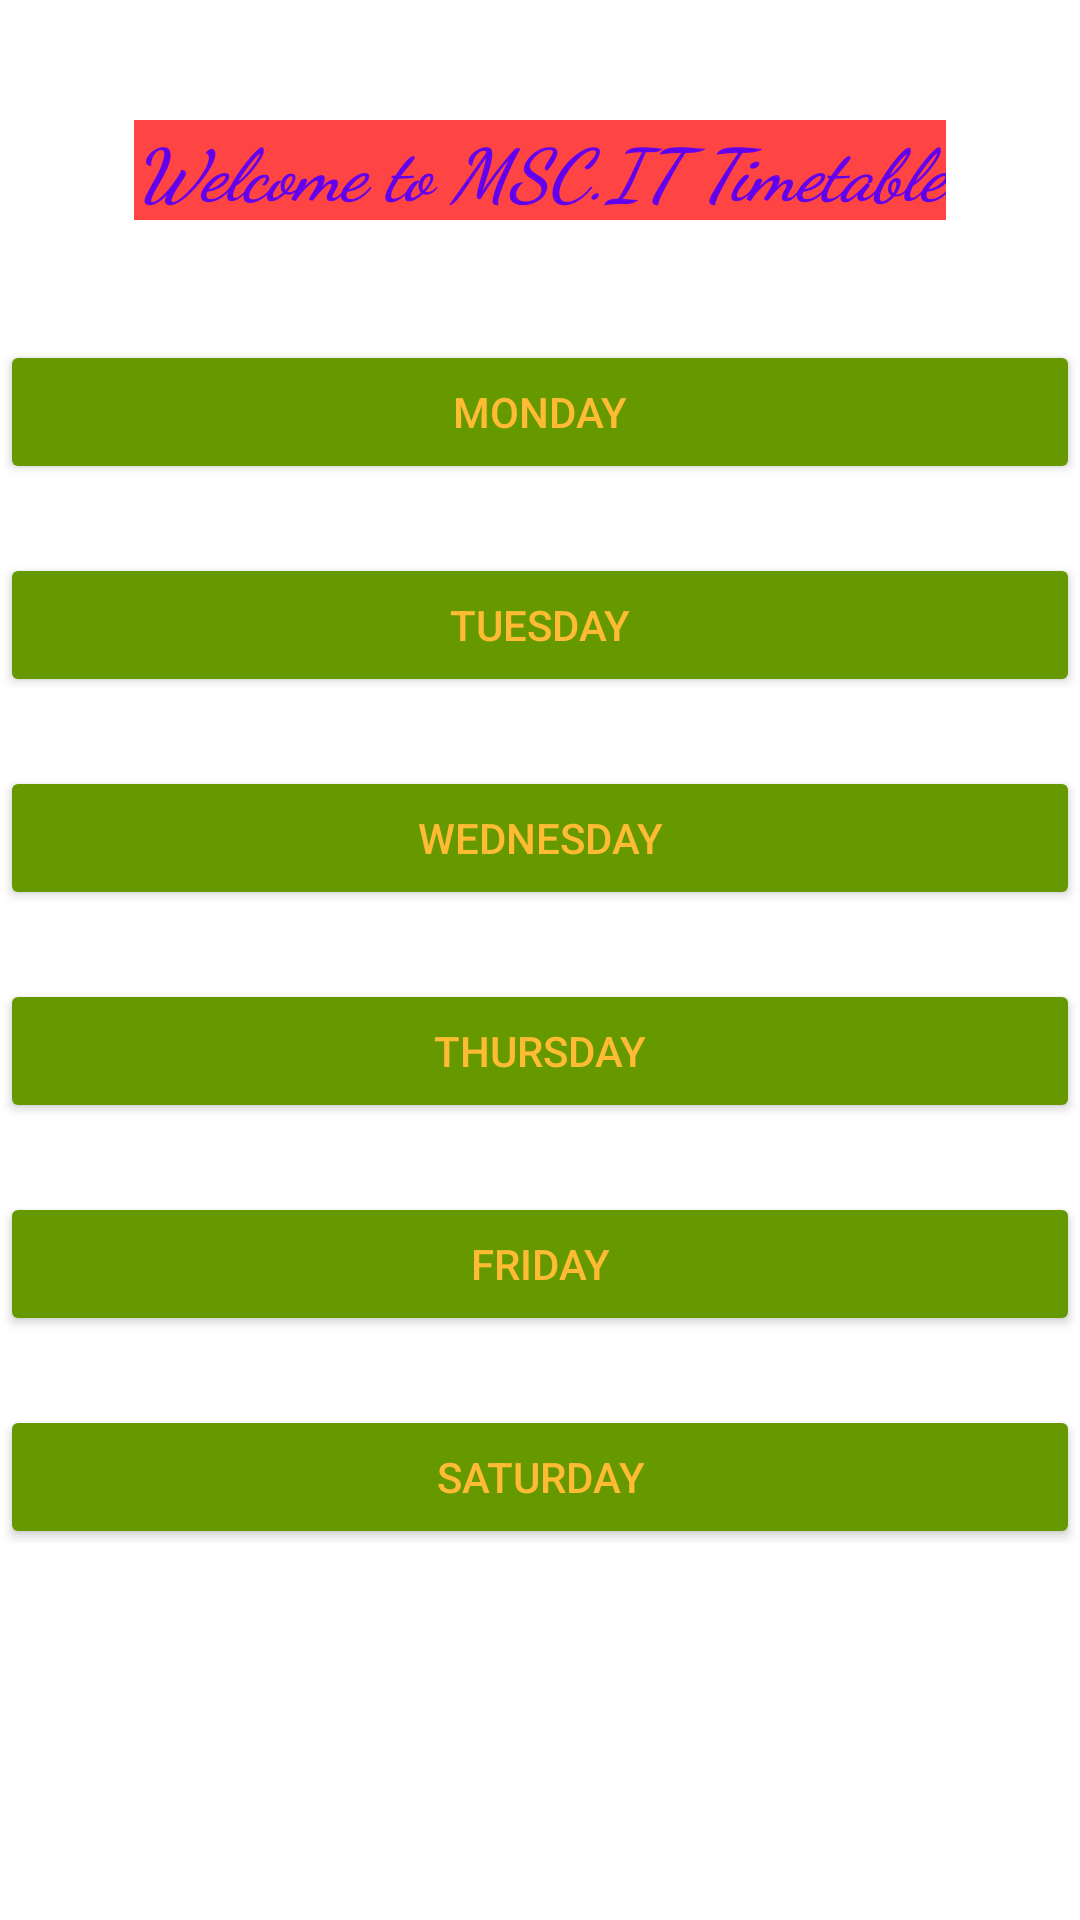

Android layout source for this screen:
<!-- AndroidManifest.xml: application theme Theme.Mid_evaluation -->
<!-- res/layout/activity_main.xml -->
<?xml version="1.0" encoding="utf-8"?>
<androidx.constraintlayout.widget.ConstraintLayout xmlns:android="http://schemas.android.com/apk/res/android"
    xmlns:app="http://schemas.android.com/apk/res-auto"
    xmlns:tools="http://schemas.android.com/tools"
    android:layout_width="match_parent"
    android:layout_height="match_parent"
    tools:context=".MainActivity">

    <TextView
        android:id="@+id/textView"
        android:layout_width="wrap_content"
        android:layout_height="wrap_content"
        android:layout_marginTop="40dp"
        android:background="@android:color/holo_red_light"
        android:fontFamily="cursive"
        android:text="@string/welcome_to_msc_it_timetable"
        android:textColor="@color/design_default_color_primary"
        android:textSize="24sp"
        android:textStyle="bold|italic"
        app:layout_constraintLeft_toLeftOf="parent"
        app:layout_constraintRight_toRightOf="parent"
        app:layout_constraintTop_toTopOf="parent" />

    <Button
        android:id="@+id/button"
        android:layout_width="0dp"
        android:layout_height="wrap_content"
        android:layout_marginTop="40dp"
        android:onClick="Montable"
        android:text="@string/monday"
        android:textColor="@android:color/holo_orange_light"
        app:backgroundTint="@android:color/holo_green_dark"
        app:layout_constraintEnd_toEndOf="parent"
        app:layout_constraintStart_toStartOf="parent"
        app:layout_constraintTop_toBottomOf="@+id/textView" />

    <Button
        android:id="@+id/button2"
        android:layout_width="0dp"
        android:layout_height="wrap_content"
        android:layout_marginTop="23dp"
        android:onClick="Tuetable"
        android:text="@string/tuesday"
        android:textColor="@android:color/holo_orange_light"
        app:backgroundTint="@android:color/holo_green_dark"
        app:layout_constraintEnd_toEndOf="parent"
        app:layout_constraintStart_toStartOf="parent"
        app:layout_constraintTop_toBottomOf="@+id/button" />

    <Button
        android:id="@+id/button3"
        android:layout_width="0dp"
        android:layout_height="wrap_content"
        android:layout_marginTop="23dp"
        android:onClick="Wedtable"
        android:text="@string/wednesday"
        android:textColor="@android:color/holo_orange_light"
        app:backgroundTint="@android:color/holo_green_dark"
        app:layout_constraintEnd_toEndOf="parent"
        app:layout_constraintStart_toStartOf="parent"
        app:layout_constraintTop_toBottomOf="@+id/button2" />

    <Button
        android:id="@+id/button4"
        android:layout_width="0dp"
        android:layout_height="wrap_content"
        android:layout_marginTop="23dp"
        android:onClick="Thutable"
        android:text="@string/thursday"
        android:textColor="@android:color/holo_orange_light"
        app:backgroundTint="@android:color/holo_green_dark"
        app:layout_constraintEnd_toEndOf="parent"
        app:layout_constraintStart_toStartOf="parent"
        app:layout_constraintTop_toBottomOf="@+id/button3" />

    <Button
        android:id="@+id/button5"
        android:layout_width="0dp"
        android:layout_height="wrap_content"
        android:layout_marginTop="23dp"
        android:onClick="Fritable"
        android:text="@string/friday"
        android:textColor="@android:color/holo_orange_light"
        app:backgroundTint="@android:color/holo_green_dark"
        app:layout_constraintEnd_toEndOf="parent"
        app:layout_constraintStart_toStartOf="parent"
        app:layout_constraintTop_toBottomOf="@+id/button4" />

    <Button
        android:id="@+id/button6"
        android:layout_width="0dp"
        android:layout_height="wrap_content"
        android:layout_marginTop="23dp"
        android:onClick="Sattable"
        android:text="@string/saturday"
        android:textColor="@android:color/holo_orange_light"
        app:backgroundTint="@android:color/holo_green_dark"
        app:layout_constraintEnd_toEndOf="parent"
        app:layout_constraintStart_toStartOf="parent"
        app:layout_constraintTop_toBottomOf="@+id/button5" />

</androidx.constraintlayout.widget.ConstraintLayout>
<!-- resources referenced by this layout -->
<resources>
  <string name="friday">friday</string>
  <string name="monday">Monday</string>
  <string name="saturday">saturday</string>
  <string name="thursday">thursday</string>
  <string name="tuesday">TuesDay</string>
  <string name="wednesday">WednesDay</string>
  <string name="welcome_to_msc_it_timetable">Welcome to MSC.IT Timetable</string>
  <style name="Theme.Mid_evaluation" parent="Theme.MaterialComponents.DayNight.DarkActionBar">
          
          <item name="colorPrimary">@color/purple_500</item>
          <item name="colorPrimaryVariant">@color/purple_700</item>
          <item name="colorOnPrimary">@color/white</item>
          
          <item name="colorSecondary">@color/teal_200</item>
          <item name="colorSecondaryVariant">@color/teal_700</item>
          <item name="colorOnSecondary">@color/black</item>
          
          <item name="android:statusBarColor" tools:targetApi="l">?attr/colorPrimaryVariant</item>
          
      </style>
  <!-- not gathered from this repository: default colours our renderer supplied (Android Studio template values) -->
  <color name="purple_500">#FF6200EE</color>
  <color name="purple_700">#FF3700B3</color>
  <color name="teal_200">#FF03DAC5</color>
  <color name="teal_700">#FF018786</color>
  <color name="black">#FF000000</color>
  <color name="white">#FFFFFFFF</color>
</resources>
